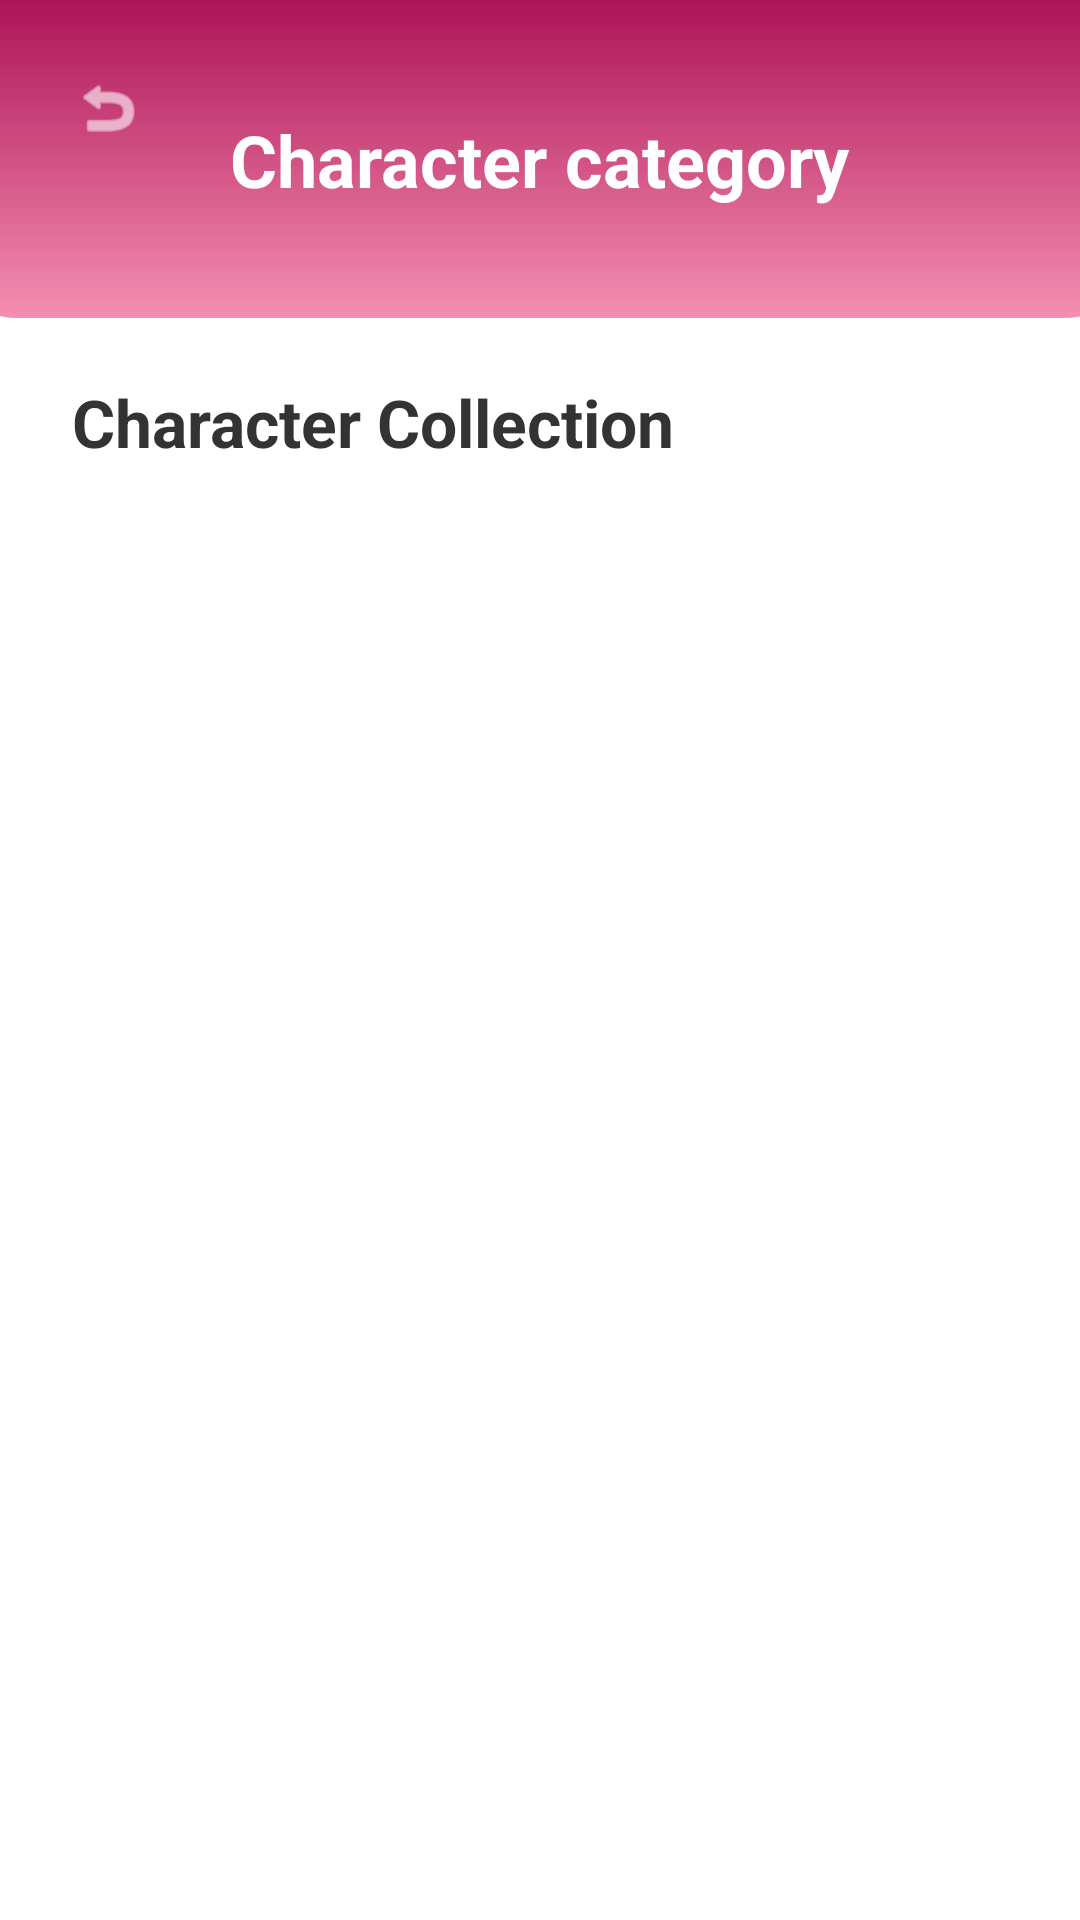

The Android layout XML behind this screen, and the referenced resources:
<!-- AndroidManifest.xml: application theme Theme.StickIt_App -->
<!-- res/layout/activity_character.xml -->
<?xml version="1.0" encoding="utf-8"?>
<androidx.constraintlayout.widget.ConstraintLayout xmlns:android="http://schemas.android.com/apk/res/android"
    xmlns:app="http://schemas.android.com/apk/res-auto"
    xmlns:tools="http://schemas.android.com/tools"
    android:id="@+id/main"
    android:layout_width="match_parent"
    android:layout_height="match_parent"
    android:background="#FFFFFF"
    tools:context=".character">

    
    <View
        android:id="@+id/headerBackground"
        android:layout_width="412dp"
        android:layout_height="106dp"
        android:background="@drawable/bg_home_header"
        app:layout_constraintEnd_toEndOf="parent"
        app:layout_constraintStart_toStartOf="parent"
        app:layout_constraintTop_toTopOf="parent" />

    <ImageView
        android:id="@+id/btnBack"
        android:layout_width="40dp"
        android:layout_height="40dp"
        android:layout_marginStart="16dp"
        android:layout_marginTop="16dp"
        android:padding="8dp"
        android:src="@android:drawable/ic_menu_revert"
        app:layout_constraintStart_toStartOf="parent"
        app:layout_constraintTop_toTopOf="parent"
        app:tint="#FFFFFF" />

    <TextView
        android:id="@+id/tvCategoryTitle"
        android:layout_width="wrap_content"
        android:layout_height="wrap_content"
        android:text="Character category"
        android:textColor="#FFFFFF"
        android:textSize="24sp"
        android:textStyle="bold"
        app:layout_constraintBottom_toBottomOf="@id/headerBackground"
        app:layout_constraintEnd_toEndOf="parent"
        app:layout_constraintStart_toStartOf="parent"
        app:layout_constraintTop_toTopOf="parent" />

    <TextView
        android:id="@+id/tvCollectionTitle"
        android:layout_width="wrap_content"
        android:layout_height="wrap_content"
        android:layout_marginTop="20dp"
        android:layout_marginStart="24dp"
        android:text="Character Collection"
        android:textColor="#333333"
        android:textSize="22sp"
        android:textStyle="bold"
        app:layout_constraintStart_toStartOf="parent"
        app:layout_constraintTop_toBottomOf="@+id/headerBackground" />

    
    <androidx.recyclerview.widget.RecyclerView
        android:id="@+id/rvCharacterUser"
        android:layout_width="match_parent"
        android:layout_height="0dp"
        android:layout_marginTop="12dp"
        android:paddingHorizontal="8dp"
        android:clipToPadding="false"
        app:layout_constraintBottom_toBottomOf="parent"
        app:layout_constraintTop_toBottomOf="@id/tvCollectionTitle"
        tools:listitem="@layout/item_sticker_user" />

</androidx.constraintlayout.widget.ConstraintLayout>
<!-- res/layout/item_sticker_user.xml (included above) -->
<?xml version="1.0" encoding="utf-8"?>
<androidx.cardview.widget.CardView xmlns:android="http://schemas.android.com/apk/res/android"
    xmlns:app="http://schemas.android.com/apk/res-auto"
    android:layout_width="match_parent"
    android:layout_height="wrap_content"
    android:layout_margin="8dp"
    app:cardCornerRadius="24dp"
    app:cardElevation="0dp">

    <androidx.constraintlayout.widget.ConstraintLayout
        android:layout_width="match_parent"
        android:layout_height="wrap_content"
        android:background="@drawable/bg_input_field"
        android:padding="16dp">

        <ImageView
            android:id="@+id/ivUserSticker"
            android:layout_width="match_parent"
            android:layout_height="120dp"
            android:scaleType="centerInside"
            app:layout_constraintTop_toTopOf="parent"
            android:src="@drawable/minion" />

        <TextView
            android:id="@+id/tvUserName"
            android:layout_width="match_parent"
            android:layout_height="wrap_content"
            android:layout_marginTop="12dp"
            android:text="Sticker Name"
            android:textColor="#000000"
            android:textSize="16sp"
            android:textStyle="bold"
            android:maxLines="1"
            android:ellipsize="end"
            app:layout_constraintTop_toBottomOf="@id/ivUserSticker" />

        <TextView
            android:id="@+id/btnViewMore"
            android:layout_width="wrap_content"
            android:layout_height="wrap_content"
            android:layout_marginTop="8dp"
            android:background="@drawable/bg_input_field"
            android:backgroundTint="#61040101"
            android:paddingHorizontal="12dp"
            android:paddingVertical="4dp"
            android:text="View More"
            android:textColor="#FFFFFF"
            android:textSize="10sp"
            app:layout_constraintBottom_toBottomOf="parent"
            app:layout_constraintStart_toStartOf="parent"
            app:layout_constraintTop_toBottomOf="@id/tvUserName" />

        <TextView
            android:id="@+id/tvUserPrice"
            android:layout_width="wrap_content"
            android:layout_height="wrap_content"
            android:text="5000"
            android:textColor="#AD1457"
            android:textSize="16sp"
            android:textStyle="bold"
            app:layout_constraintBottom_toBottomOf="parent"
            app:layout_constraintEnd_toEndOf="parent"
            app:layout_constraintTop_toTopOf="@id/btnViewMore" />

    </androidx.constraintlayout.widget.ConstraintLayout>
</androidx.cardview.widget.CardView>
<!-- resources referenced by this layout -->
<resources>
  <!-- drawable bg_home_header (drawable) -->
  <?xml version="1.0" encoding="utf-8"?>
  <shape xmlns:android="http://schemas.android.com/apk/res/android"
      android:shape="rectangle">
      <gradient
          android:angle="270"
          android:endColor="#F48FB1"
          android:startColor="#AD1457"
          android:type="linear" />
      <corners
          android:bottomLeftRadius="32dp"
          android:bottomRightRadius="32dp" />
  </shape>
  <!-- drawable bg_input_field (drawable) -->
  <?xml version="1.0" encoding="utf-8"?>
  <inset xmlns:android="http://schemas.android.com/apk/res/android"
      android:inset="2dp"> <shape android:shape="rectangle">
      <solid android:color="#FFFFFF" />
  
      <stroke
          android:width="2dp"
          android:color="#000000" />
  
      <corners android:radius="20dp" />
  </shape>
  </inset>
  <style name="Theme.StickIt_App" parent="Base.Theme.StickIt_App" />
  <style name="Base.Theme.StickIt_App" parent="Theme.Material3.DayNight.NoActionBar">
          
          
      </style>
</resources>
